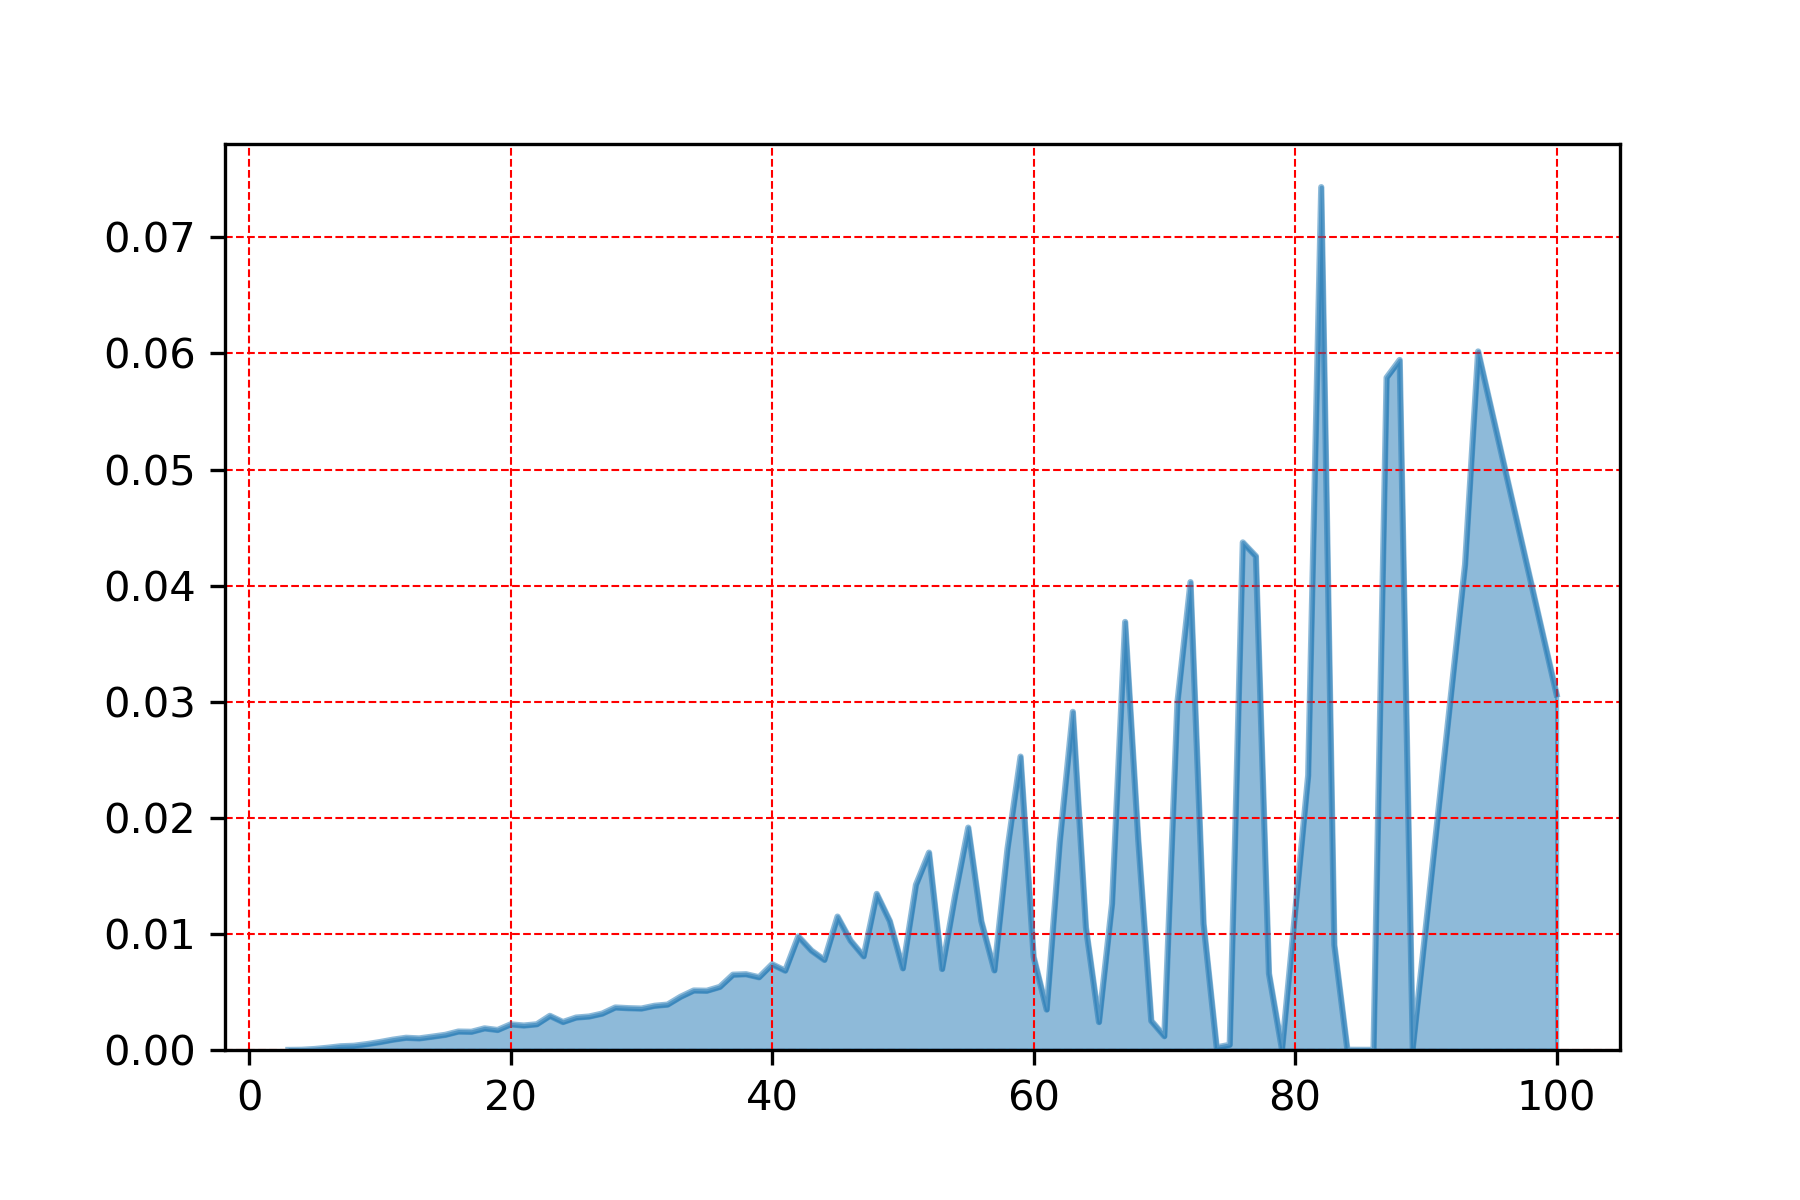

Source data for this figure (header and first rows):
, rh
82.0, 0.07433
94.0, 0.06017
88.0, 0.05944
87.0, 0.05792
76.0, 0.04372
77.0, 0.04253
93.0, 0.04182
72.0, 0.0403
67.0, 0.03687
100.0, 0.03063
71.0, 0.02993
63.0, 0.02913
59.0, 0.02527
81.0, 0.02365
55.0, 0.01915
68.0, 0.01816
62.0, 0.01793
58.0, 0.01731
52.0, 0.017
51.0, 0.01423
48.0, 0.01345
54.0, 0.01335
66.0, 0.01261
45.0, 0.01149
49.0, 0.0111
56.0, 0.0111
73.0, 0.01088
64.0, 0.01056
42.0, 0.009786
46.0, 0.009421
83.0, 0.009055
43.0, 0.008569
47.0, 0.008071
60.0, 0.008025
44.0, 0.007759
40.0, 0.007385
50.0, 0.007032
53.0, 0.006974
57.0, 0.006854
41.0, 0.006833
78.0, 0.006596
38.0, 0.006526
37.0, 0.006484
39.0, 0.006264
36.0, 0.005433
34.0, 0.005122
35.0, 0.005101
33.0, 0.004586
32.0, 0.003909
31.0, 0.003805
28.0, 0.003659
29.0, 0.003601
30.0, 0.003568
61.0, 0.003481
27.0, 0.003132
23.0, 0.002941
26.0, 0.002883
25.0, 0.002791
69.0, 0.002509
24.0, 0.002409
... 28 more rows
